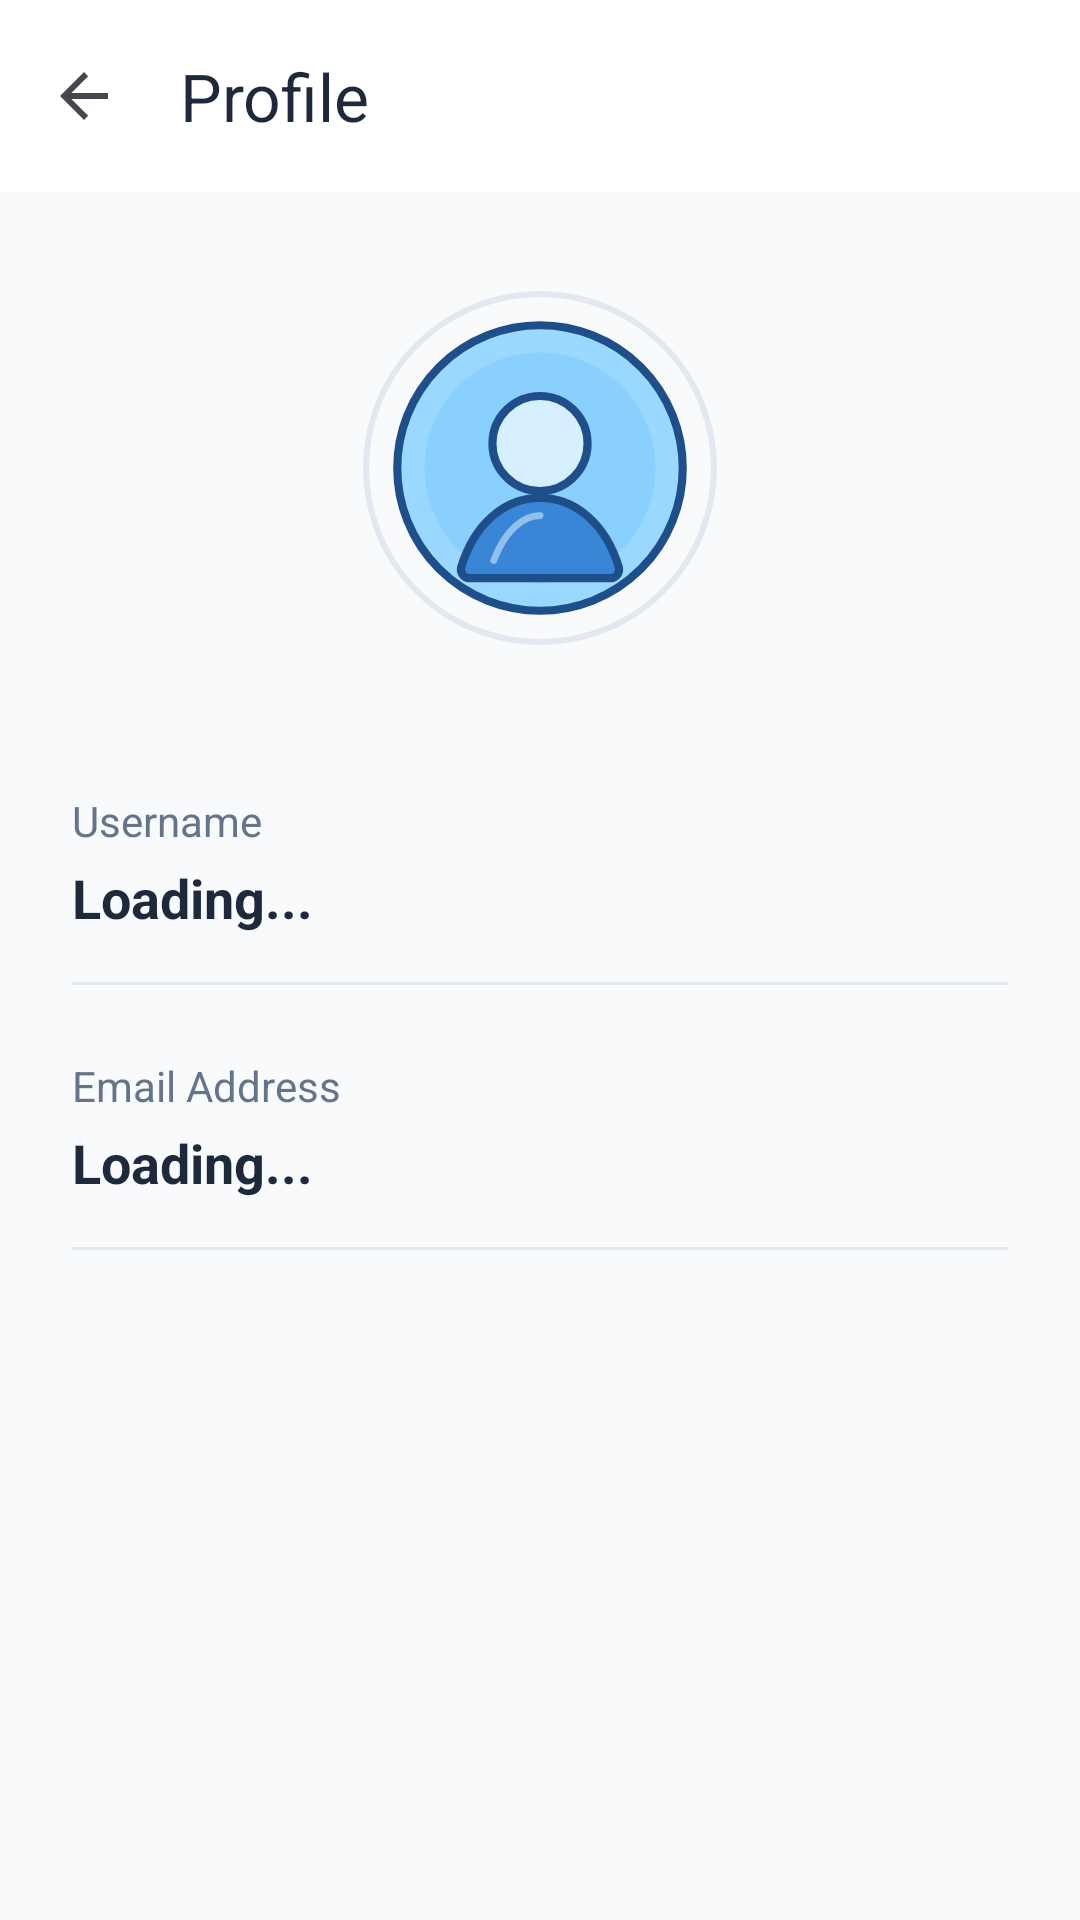

Write the Android layout XML for this screen, with the resource values it uses.
<!-- AndroidManifest.xml: application theme Theme.Brainbox -->
<!-- res/layout/activity_profile.xml -->
<?xml version="1.0" encoding="utf-8"?>
<androidx.constraintlayout.widget.ConstraintLayout xmlns:android="http://schemas.android.com/apk/res/android"
    xmlns:app="http://schemas.android.com/apk/res-auto"
    android:layout_width="match_parent"
    android:layout_height="match_parent"
    android:background="@color/background_color">

    <androidx.appcompat.widget.Toolbar
        android:id="@+id/toolbar"
        android:layout_width="match_parent"
        android:layout_height="?attr/actionBarSize"
        android:background="@color/surface_color"
        app:layout_constraintTop_toTopOf="parent"
        app:navigationIcon="?attr/homeAsUpIndicator"
        app:title="Profile"
        app:titleTextColor="@color/text_primary" />

    <com.google.android.material.imageview.ShapeableImageView
        android:id="@+id/profile_image"
        android:layout_width="120dp"
        android:layout_height="120dp"
        android:layout_marginTop="32dp"
        android:padding="2dp"
        android:scaleType="centerCrop"
        android:src="@drawable/profile"
        app:layout_constraintEnd_toEndOf="parent"
        app:layout_constraintStart_toStartOf="parent"
        app:layout_constraintTop_toBottomOf="@id/toolbar"
        app:shapeAppearanceOverlay="@style/ShapeAppearance.Brainbox.Circle"
        app:strokeColor="@color/border_color"
        app:strokeWidth="2dp" />

    <TextView
        android:id="@+id/username_label"
        android:layout_width="wrap_content"
        android:layout_height="wrap_content"
        android:layout_marginStart="24dp"
        android:layout_marginTop="48dp"
        android:text="Username"
        android:textColor="@color/text_secondary"
        android:textSize="14sp"
        app:layout_constraintStart_toStartOf="parent"
        app:layout_constraintTop_toBottomOf="@id/profile_image" />

    <TextView
        android:id="@+id/username_value"
        android:layout_width="0dp"
        android:layout_height="wrap_content"
        android:layout_marginEnd="24dp"
        android:layout_marginTop="4dp"
        android:text="Loading..."
        android:textColor="@color/text_primary"
        android:textSize="18sp"
        android:textStyle="bold"
        app:layout_constraintEnd_toEndOf="parent"
        app:layout_constraintStart_toStartOf="@id/username_label"
        app:layout_constraintTop_toBottomOf="@id/username_label" />

    <View
        android:id="@+id/divider1"
        android:layout_width="0dp"
        android:layout_height="1dp"
        android:layout_marginTop="16dp"
        android:background="@color/border_color"
        app:layout_constraintEnd_toEndOf="@id/username_value"
        app:layout_constraintStart_toStartOf="@id/username_label"
        app:layout_constraintTop_toBottomOf="@id/username_value" />

    <TextView
        android:id="@+id/email_label"
        android:layout_width="wrap_content"
        android:layout_height="wrap_content"
        android:layout_marginTop="24dp"
        android:text="Email Address"
        android:textColor="@color/text_secondary"
        android:textSize="14sp"
        app:layout_constraintStart_toStartOf="@id/username_label"
        app:layout_constraintTop_toBottomOf="@id/divider1" />

    <TextView
        android:id="@+id/email_value"
        android:layout_width="0dp"
        android:layout_height="wrap_content"
        android:layout_marginTop="4dp"
        android:text="Loading..."
        android:textColor="@color/text_primary"
        android:textSize="18sp"
        android:textStyle="bold"
        app:layout_constraintEnd_toEndOf="@id/username_value"
        app:layout_constraintStart_toStartOf="@id/username_label"
        app:layout_constraintTop_toBottomOf="@id/email_label" />

    <View
        android:id="@+id/divider2"
        android:layout_width="0dp"
        android:layout_height="1dp"
        android:layout_marginTop="16dp"
        android:background="@color/border_color"
        app:layout_constraintEnd_toEndOf="@id/username_value"
        app:layout_constraintStart_toStartOf="@id/username_label"
        app:layout_constraintTop_toBottomOf="@id/email_value" />

</androidx.constraintlayout.widget.ConstraintLayout>
<!-- resources referenced by this layout -->
<resources>
  <color name="background_color">#f8fafc</color>
  <color name="border_color">#e2e8f0</color>
  <color name="surface_color">#ffffff</color>
  <color name="text_primary">#1e293b</color>
  <color name="text_secondary">#64748b</color>
  <!-- drawable profile (drawable) -->
  <vector xmlns:android="http://schemas.android.com/apk/res/android"
      android:width="512dp"
      android:height="512dp"
      android:viewportWidth="512"
      android:viewportHeight="512">
    <path
        android:pathData="M256,256m-210,0a210,210 0,1 1,420 0a210,210 0,1 1,-420 0"
        android:strokeWidth="12"
        android:fillColor="#9AD8FF"
        android:strokeColor="#1E4F8A"/>
    <path
        android:pathData="M256,256m-170,0a170,170 0,1 1,340 0a170,170 0,1 1,-340 0"
        android:strokeAlpha="0.35"
        android:fillColor="#6EC1FF"
        android:fillAlpha="0.35"/>
    <path
        android:pathData="M256,220m-70,0a70,70 0,1 1,140 0a70,70 0,1 1,-140 0"
        android:strokeWidth="12"
        android:fillColor="#D7F0FF"
        android:strokeColor="#1E4F8A"/>
    <path
        android:pathData="M140,402C160,336 206,300 256,300C306,300 352,336 372,402C374,410 368,418 360,418H152C144,418 138,410 140,402Z"
        android:strokeLineJoin="round"
        android:strokeWidth="12"
        android:fillColor="#3A86D6"
        android:strokeColor="#1E4F8A"/>
    <path
        android:pathData="M188,392C204,348 232,326 256,326"
        android:strokeAlpha="0.55"
        android:strokeWidth="10"
        android:fillColor="#00000000"
        android:strokeColor="#D7F0FF"
        android:fillAlpha="0.55"
        android:strokeLineCap="round"/>
  </vector>
  <style name="ShapeAppearance.Brainbox.Circle" parent="">
          <item name="cornerFamily">rounded</item>
          <item name="cornerSize">50%</item>
      </style>
  <style name="Theme.Brainbox" parent="Theme.Material3.DayNight.NoActionBar">
          <item name="colorPrimary">@color/primary_color</item>
          <item name="colorSecondary">@color/secondary_color</item>
          <item name="android:statusBarColor">@color/surface_color</item>
          <item name="android:windowLightStatusBar">true</item>
          <item name="android:windowBackground">@color/background_color</item>
      </style>
  <color name="primary_color">#2563eb</color>
  <color name="secondary_color">#64748b</color>
</resources>
